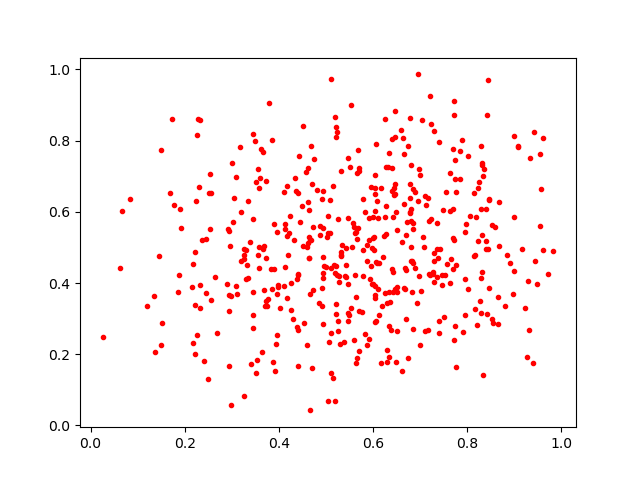

The table this chart was drawn from, first rows:
0.4356677, 0.658357
0.6023, 0.494
0.1198, 0.3341
0.671, 0.4354
0.4506, 0.8396
0.3097, 0.697
0.8468, 0.6332
0.5142, 0.1346
0.6339, 0.2805
0.6805, 0.7328
0.4945, 0.413
0.7733, 0.6926
0.6846, 0.4555
0.3487, 0.7978
0.3892, 0.5656
0.2541, 0.5508
0.5069, 0.2346
0.4721, 0.5561
0.5528, 0.8994
0.7359, 0.4174
0.6794, 0.6382
0.6032, 0.3567
0.7946, 0.3107
0.6484, 0.5981
0.6007, 0.5865
0.5381, 0.2353
0.1858, 0.3742
0.5688, 0.7731
0.2679, 0.2606
0.8394, 0.4961
0.2244, 0.6297
0.7207, 0.9243
0.5459, 0.7517
0.855, 0.2891
0.3556, 0.4774
0.8294, 0.6073
0.4397, 0.4232
0.6974, 0.7192
0.7081, 0.502
0.802, 0.7579
0.2313, 0.6695
0.3338, 0.6302
0.4853, 0.3427
0.4428, 0.7571
0.8436, 0.9703
0.6882, 0.6559
0.4712, 0.6772
0.4193, 0.4778
0.635, 0.3738
0.625, 0.8596
0.2537, 0.7075
0.4933, 0.4737
0.6046, 0.367
0.5768, 0.3175
0.4624, 0.6279
0.5711, 0.7146
0.6823, 0.4607
0.8194, 0.5858
0.3849, 0.3825
0.5693, 0.2079
0.6598, 0.8287
... 437 more rows
